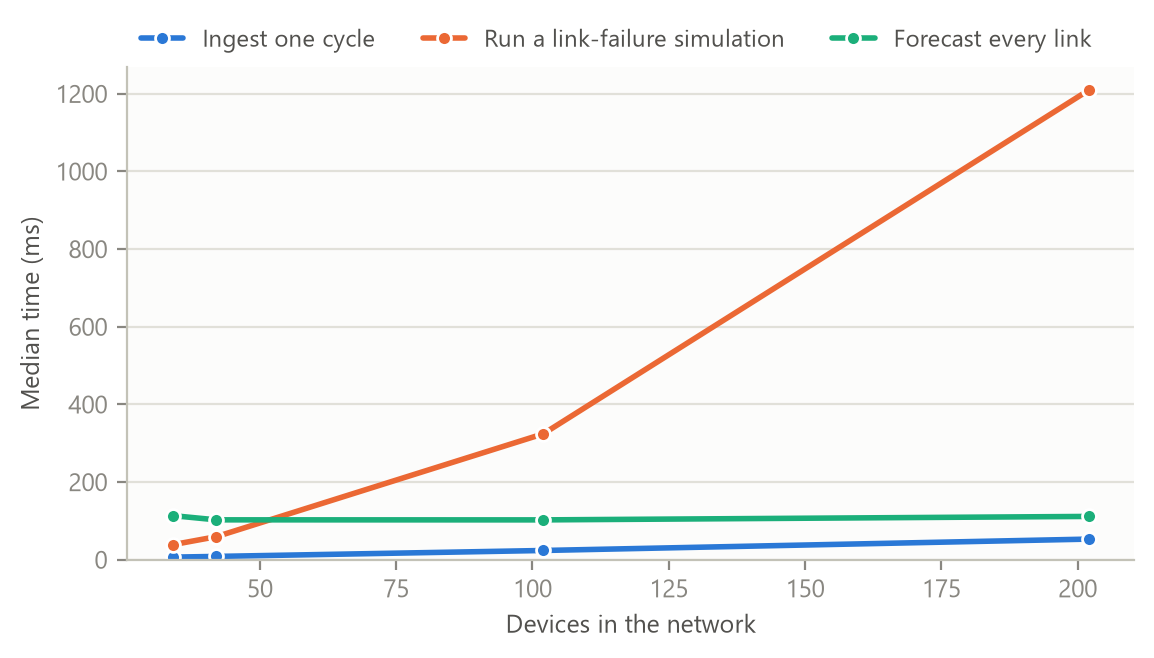

The data file committed next to this chart (first rows):
devices, links, ingest_cycle_ms_median, simulation_ms_median, forecast_all_links_ms_median, map_first_frame_ms_median
34, 43, 6.7, 38.6, 113.6, 74.3
42, 53, 8.5, 59.3, 102.7, 90.2
102, 128, 23.8, 324.3, 102.6, 192
202, 253, 53.1, 1209, 111.5, 437
